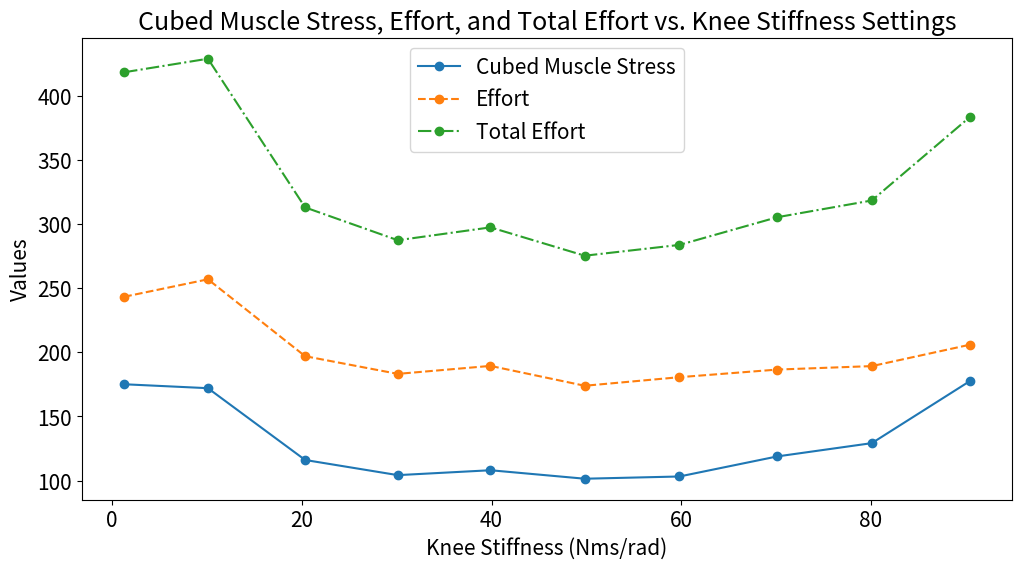

Reproduce this figure in Python.
import matplotlib.pyplot as plt

# Data from the table
file_names = ['KS00', 'KS10', 'KS20', 'KS30', 'KS40', 'KS50', 'KS60', 'KS70', 'KS80', 'KS90']
knee_stiffness = [1.26, 10.09, 20.34, 30.11, 39.88, 49.82, 59.8, 70.13, 80.09, 90.4]
cubed_muscle_stress = [175.104, 172.04, 116.046, 104.225, 108.041, 101.427, 103.168, 118.839, 129.186, 177.454]
effort = [243.335, 256.958, 196.98, 183.199, 189.421, 173.931, 180.617, 186.562, 189.259, 205.904]
total_effort = [418.439, 428.998, 313.026, 287.424, 297.462, 275.358, 283.785, 305.401, 318.445, 383.358]
plt.rcParams.update({'font.size': 15})
# Plotting the line chart
plt.figure(figsize=(12, 6))
plt.plot(knee_stiffness, cubed_muscle_stress, marker='o', linestyle='-', label='Cubed Muscle Stress')
plt.plot(knee_stiffness, effort, marker='o', linestyle='--', label='Effort')
plt.plot(knee_stiffness, total_effort, marker='o', linestyle='-.', label='Total Effort')

# Adding titles and labels
plt.title('Cubed Muscle Stress, Effort, and Total Effort vs. Knee Stiffness Settings')
plt.xlabel('Knee Stiffness (Nms/rad)')
plt.ylabel('Values')
plt.legend()
#plt.grid(True)

# Display the plot
plt.show()
